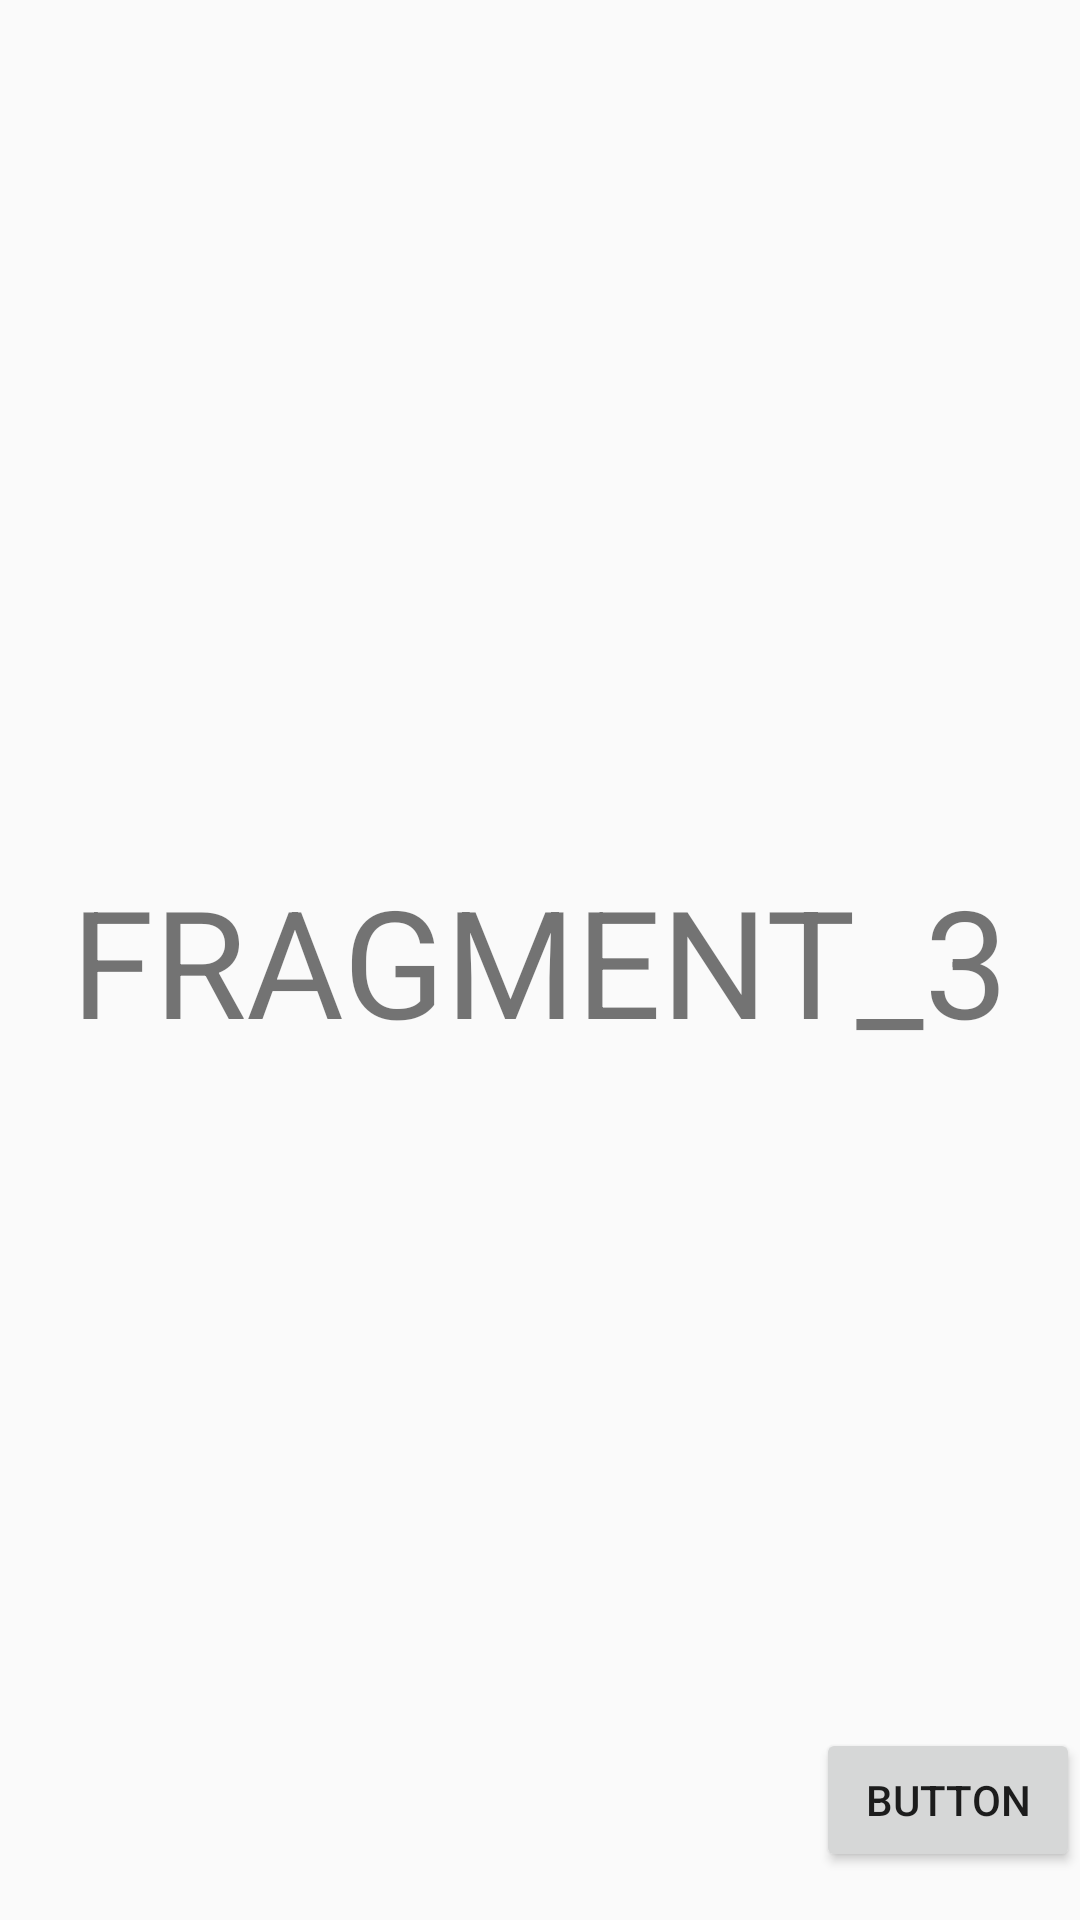

Layout XML and referenced resources for this Android screen:
<!-- AndroidManifest.xml: application theme Theme.AppCompat.Light.NoActionBar -->
<!-- res/layout/fragment_3.xml -->
<?xml version="1.0" encoding="utf-8"?>
<androidx.constraintlayout.widget.ConstraintLayout xmlns:android="http://schemas.android.com/apk/res/android"
    xmlns:app="http://schemas.android.com/apk/res-auto"
    android:layout_width="match_parent"
    android:layout_height="match_parent">

    <TextView
        android:id="@+id/textFragment3"
        android:layout_width="wrap_content"
        android:layout_height="wrap_content"
        android:text="@string/textF3"
        android:textSize="50sp"
        app:layout_constraintStart_toStartOf="parent"
        app:layout_constraintTop_toTopOf="parent"
        app:layout_constraintEnd_toEndOf="parent"
        app:layout_constraintBottom_toBottomOf="parent"/>

    <Button
        android:id="@+id/buttonFragment3"
        android:layout_width="wrap_content"
        android:layout_height="wrap_content"
        android:text="@string/btn_frag"
        android:layout_marginStart="16dp"
        android:layout_marginBottom="16dp"
        app:layout_constraintEnd_toEndOf="parent"
        app:layout_constraintBottom_toBottomOf="parent"/>

</androidx.constraintlayout.widget.ConstraintLayout>
<!-- resources referenced by this layout -->
<resources>
  <string name="btn_frag">Button</string>
  <string name="textF3">FRAGMENT_3</string>
</resources>
